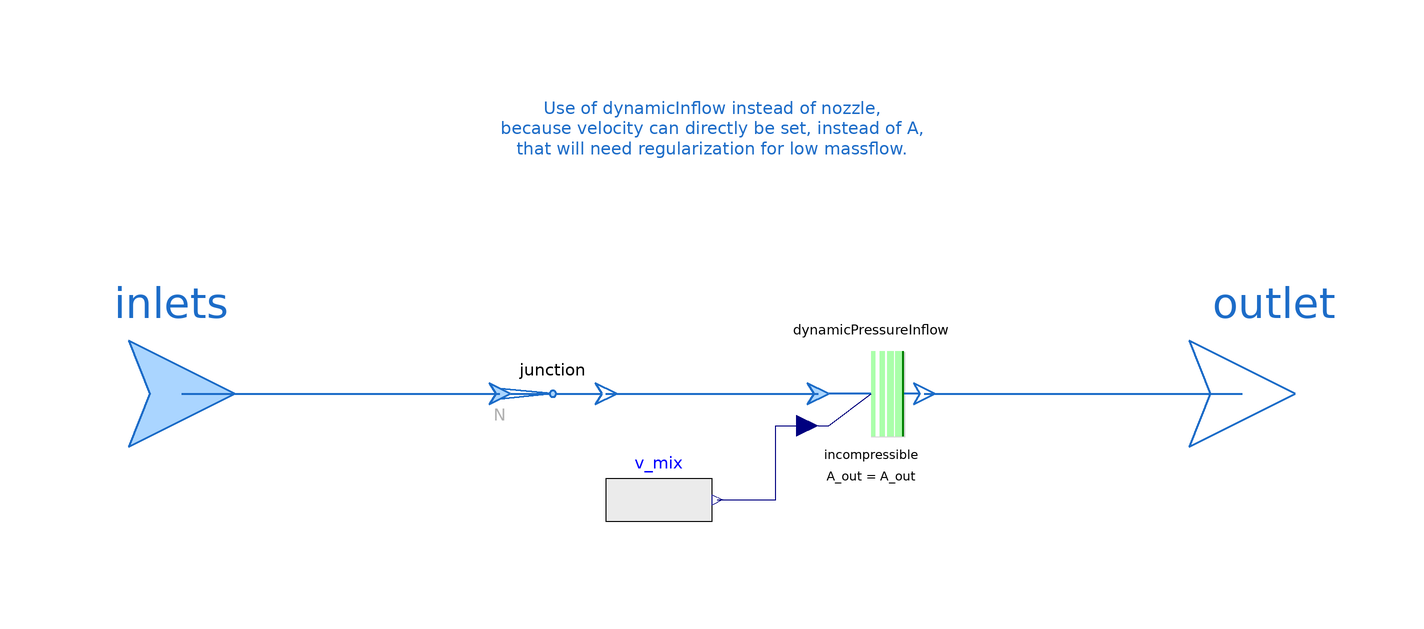

The component connection diagram of the Modelica model below, drawn from its own Placement and Line annotations.

model DynamicJunctionN "Junction with N inlets and one outlet, taking dynamic pressure into account"

  extends ThermofluidStream_v2.Utilities.DropOfCommonsPlus;

  replaceable package Medium = Media.myMedia.Interfaces.PartialMedium "Medium model"
    annotation (choicesAllMatching=true, Documentation(info="<html>
<p>Medium package used in the Component. Make sure it is the same one as all the components connected to all fluid ports are using. </p>
</html>"));
  parameter Boolean assumeConstantDensity=true "= true, if incompressibility is assumed (use '= false' for Ma > 0.3)"
    annotation(Evaluate=true, HideResult=true, choices(checkBox=true));
  parameter Integer N(min=1) = 1 "Number of inlets";
  parameter SI.Area A[N] "Cross section area of inlets";
  parameter SI.Area A_out "Outlet cross section area";
  parameter SI.MassFlowRate m_flow_reg = dropOfCommons.m_flow_reg "Regularization threshold for small mass flows"
    annotation (Dialog(tab="Advanced"));
  parameter Utilities.Units.Inertance L=dropOfCommons.L "Inertance of each inlet/outlet"
    annotation (Dialog(tab="Advanced"));

  Interfaces.Inlet inlets[N](redeclare package Medium = Medium) "Vector of N inlets"
    annotation (Placement(transformation(extent={{-120,-20},{-80,20}}),
      iconTransformation(extent={{-120,-20},{-80,20}})));
  Interfaces.Outlet outlet(redeclare package Medium = Medium) "Outlet"
    annotation (Placement(transformation(extent={{80,-20},{120,20}}),
      iconTransformation(extent={{80,-20},{120,20}})));
  JunctionN junction(
    redeclare package Medium = Medium,
    N=N,
    assumeConstantDensity=assumeConstantDensity) annotation (Placement(transformation(extent={{-40,-10},{-20,10}})));
  Boundaries.DynamicPressureInflow
                   dynamicPressureInflow(
    redeclare package Medium = Medium,
    velocityFromInput=true,
    A_par=A_out,
    assumeConstantDensity=assumeConstantDensity,
    extrapolateQuadratic=true)
    annotation (Placement(transformation(extent={{20,-10},{40,10}})));
  Modelica.Blocks.Sources.RealExpression v_mix(y=sqrt(sum(junction.w .* (junction.inlets.m_flow ./ (junction.rho.*A)) .^ 2)))
    "Conservation of kinetic energy" annotation (Placement(transformation(extent={{-20,-30},{0,-10}})));

equation
  connect(inlets, junction.inlets) annotation (Line(
      points={{-100,0},{-40,0}},
      color={28,108,200},
      thickness=0.5));
  connect(dynamicPressureInflow.outlet, outlet) annotation (Line(
      points={{40,0},{100,0}},
      color={28,108,200},
      thickness=0.5));
  connect(junction.outlet, dynamicPressureInflow.inlet) annotation (Line(
      points={{-20,0},{20,0}},
      color={28,108,200},
      thickness=0.5));
  connect(v_mix.y, dynamicPressureInflow.v_in_var) annotation (Line(points={{1,-20},{12,-20},{12,-6},{18,-6}},
                                                                                                      color={0,0,127}));
  annotation (Icon(coordinateSystem(preserveAspectRatio=true), graphics={
       Text(visible=displayInstanceName,
          extent={{-150,65},{150,25}},
          textString="%name",
          textColor=dropOfCommons.instanceNameColor),
        Line(
          points={{-100,0},{100,0}},
          color={0,127,0},
          thickness=0.5),
        Ellipse(
          extent={{-6,6},{6,-6}},
          lineColor={0,127,0},
          fillColor={170,255,170},
          fillPattern=FillPattern.Solid,
          lineThickness=0.5),
        Text(
          extent={{-120,-20},{-80,-60}},
          textColor={175,175,175},
          textString="%N"),
        Ellipse(
          extent={{-20,20},{20,-20}},
          lineThickness=0.5,
          lineColor={170,255,170})}),
    Diagram(
      coordinateSystem(preserveAspectRatio=true),
      graphics={
        Text(
          extent={{-40,60},{40,40}},
          textColor={28,108,200},
          textString="Use of dynamicInflow instead of nozzle,
because velocity can directly be set, instead of A,
that will need regularization for low massflow.")}),
    Documentation(info="<html>
<p>Junction that takes dynamic pressure into account.</p>
<p>This junction model (see fig. 1) mixes fluids of different velocity entering the mixing chamber by different cross section areas and outputs the mixed fluid on an outlet with a separate area.</p>
<p>The pressure balance is done on the steady-state pressure, and mixing (red) assumes to preserve the kinetic energy of the fluid, resulting in an effective mixing velocity and area. This implies, that the mixing area A_mix changes during the simulation, which can be interpreted as narrowing down the mixing area by flow separation. </p>
<p>After mixing the fluid is accelerated to match the outlet area. </p>
<p>In general the component has two non-linear equation systems of size 1. This can be resolved by setting Advanced-&gt;assumeConstantDensity=true (default: false), simplifying several computations under the assumption of constant density of all fluid streams being mixed.</p>
<p><img src=\"modelica://ThermofluidStream_v2/Resources/Doku/ThermofluidStream_v2.Topology.DynamicJunctionN.png\"/></p>
<p>fig. 1</p>
</html>"));
end DynamicJunctionN;